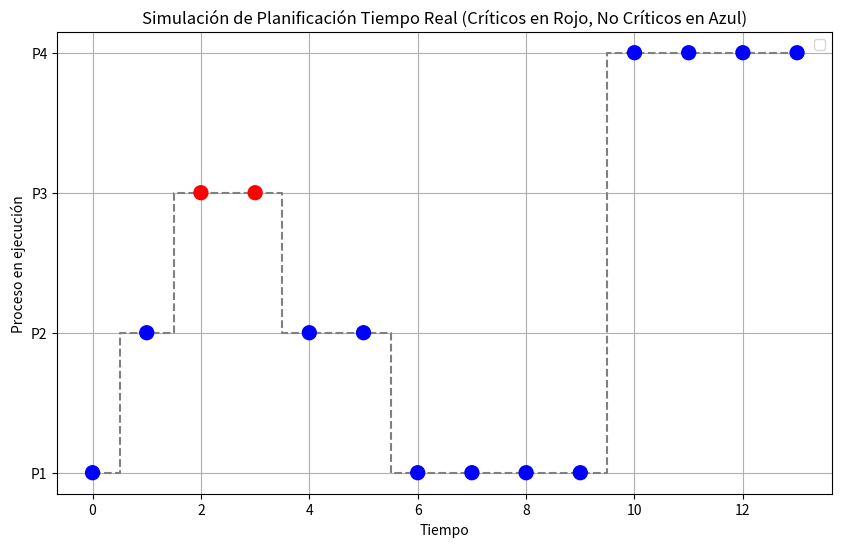

Generate this figure with matplotlib:
# import matplotlib.pyplot as plt

# # Clase que define un proceso
# class Proceso:
#     def __init__(self, id, tiempo_llegada, duracion):
#         self.id = id
#         self.tiempo_llegada = tiempo_llegada
#         self.duracion = duracion
#         self.tiempo_restante = duracion
#         self.tiempo_finalizacion = 0
#         self.tiempo_inicio = -1
#         self.finalizado = False

# # Función para simular STR
# def str_simulacion(procesos):
#     tiempo_actual = 0
#     linea_tiempo = []
#     while any(p.tiempo_restante > 0 for p in procesos):
#         # Seleccionar el proceso con el menor tiempo restante que haya llegado
#         procesos_disponibles = [p for p in procesos if p.tiempo_llegada <= tiempo_actual and not p.finalizado]
#         if procesos_disponibles:
#             proceso_elegido = min(procesos_disponibles, key=lambda p: p.tiempo_restante)
#             if proceso_elegido.tiempo_inicio == -1:
#                 proceso_elegido.tiempo_inicio = tiempo_actual
#             proceso_elegido.tiempo_restante -= 1
#             linea_tiempo.append(proceso_elegido.id)
#             tiempo_actual += 1
#             if proceso_elegido.tiempo_restante == 0:
#                 proceso_elegido.tiempo_finalizacion = tiempo_actual
#                 proceso_elegido.finalizado = True
#         else:
#             # No hay procesos disponibles, avanzar el tiempo
#             linea_tiempo.append("Idle")
#             tiempo_actual += 1

#     return linea_tiempo

# # Simulación
# procesos = [
#     Proceso("P1", 0, 7),
#     Proceso("P2", 2, 4),
#     Proceso("P3", 4, 1),
#     Proceso("P4", 5, 4),
# ]

# linea_tiempo = str_simulacion(procesos)

# # Graficar la línea de tiempo
# plt.figure(figsize=(10, 6))
# plt.plot(linea_tiempo, drawstyle="steps", marker="o")
# plt.title("Simulación del algoritmo STR")
# plt.xlabel("Tiempo")
# plt.ylabel("Proceso en ejecución")
# plt.grid(True)
# plt.show()


import matplotlib.pyplot as plt
import pandas as pd

# Clase que define un proceso
class Proceso:
    def __init__(self, id, tiempo_llegada, duracion, critico=False):
        self.id = id
        self.tiempo_llegada = tiempo_llegada
        self.duracion = duracion
        self.tiempo_restante = duracion
        self.critico = critico  # Identificar si el proceso es crítico o no
        self.finalizado = False
        self.tiempo_inicio = -1
        self.tiempo_finalizacion = 0

# Función para simular planificación con procesos críticos y no críticos
def planificacion_tiempo_real(procesos):
    tiempo_actual = 0
    linea_tiempo = []
    tabla_resultados = []  # Para almacenar el estado de cada proceso en cada ciclo
    ciclo = 0

    # Registrar estado inicial
    tabla_resultados.append([ciclo] + [(p.id, p.tiempo_restante, 'Crítico' if p.critico else 'No Crítico') for p in procesos])

    while any(p.tiempo_restante > 0 for p in procesos):
        ciclo += 1
        # Seleccionar el proceso crítico disponible primero, si no hay críticos, usar STR
        procesos_criticos = [p for p in procesos if p.tiempo_llegada <= tiempo_actual and not p.finalizado and p.critico]
        procesos_no_criticos = [p for p in procesos if p.tiempo_llegada <= tiempo_actual and not p.finalizado and not p.critico]

        if procesos_criticos:
            proceso_elegido = procesos_criticos[0]  # Ejecutar el primer proceso crítico
        elif procesos_no_criticos:
            proceso_elegido = min(procesos_no_criticos, key=lambda p: p.tiempo_restante)  # STR para no críticos
        else:
            # Si no hay procesos disponibles, el sistema está en Idle
            linea_tiempo.append(("Idle", False))
            tiempo_actual += 1
            continue

        if proceso_elegido.tiempo_inicio == -1:
            proceso_elegido.tiempo_inicio = tiempo_actual

        proceso_elegido.tiempo_restante -= 1
        linea_tiempo.append((proceso_elegido.id, proceso_elegido.critico))
        tiempo_actual += 1

        if proceso_elegido.tiempo_restante == 0:
            proceso_elegido.tiempo_finalizacion = tiempo_actual
            proceso_elegido.finalizado = True

        # Registrar el estado actual de los procesos en este ciclo
        tabla_resultados.append([ciclo] + [(p.id, p.tiempo_restante, 'Crítico' if p.critico else 'No Crítico') for p in procesos])

    return linea_tiempo, pd.DataFrame(tabla_resultados, columns=["Ciclo"] + [f"Proceso {p.id}" for p in procesos])

# Simulación
procesos = [
    Proceso("P1", 0, 5, critico=False),   # Crítico
    Proceso("P2", 1, 3, critico=False),  # No crítico
    Proceso("P3", 2, 2, critico=True),   # Crítico
    Proceso("P4", 3, 4, critico=False),  # No crítico
]

# Ejecutar la simulación
linea_tiempo, tabla_resultados = planificacion_tiempo_real(procesos)

# Mostrar la tabla de resultados
print(tabla_resultados)

# Graficar la línea de tiempo con colores y líneas de seguimiento para procesos críticos
plt.figure(figsize=(10, 6))

# Inicializar listas para las líneas y colores
x = []
y = []
colors = []

# Construir los datos para el gráfico
for i, (proceso, critico) in enumerate(linea_tiempo):
    x.append(i)
    y.append(proceso)
    color = 'red' if critico else 'blue'
    colors.append(color)

# Dibujar líneas de seguimiento y los puntos
plt.step(x, y, where='mid', color='gray', linestyle='--', label='')
plt.scatter(x, y, c=colors, s=100, zorder=5)  # Puntos coloreados según criticidad

# Configuración del gráfico
plt.title("Simulación de Planificación Tiempo Real (Críticos en Rojo, No Críticos en Azul)")
plt.xlabel("Tiempo")
plt.ylabel("Proceso en ejecución")
plt.grid(True)
plt.legend()

# Mostrar la gráfica
plt.show()

